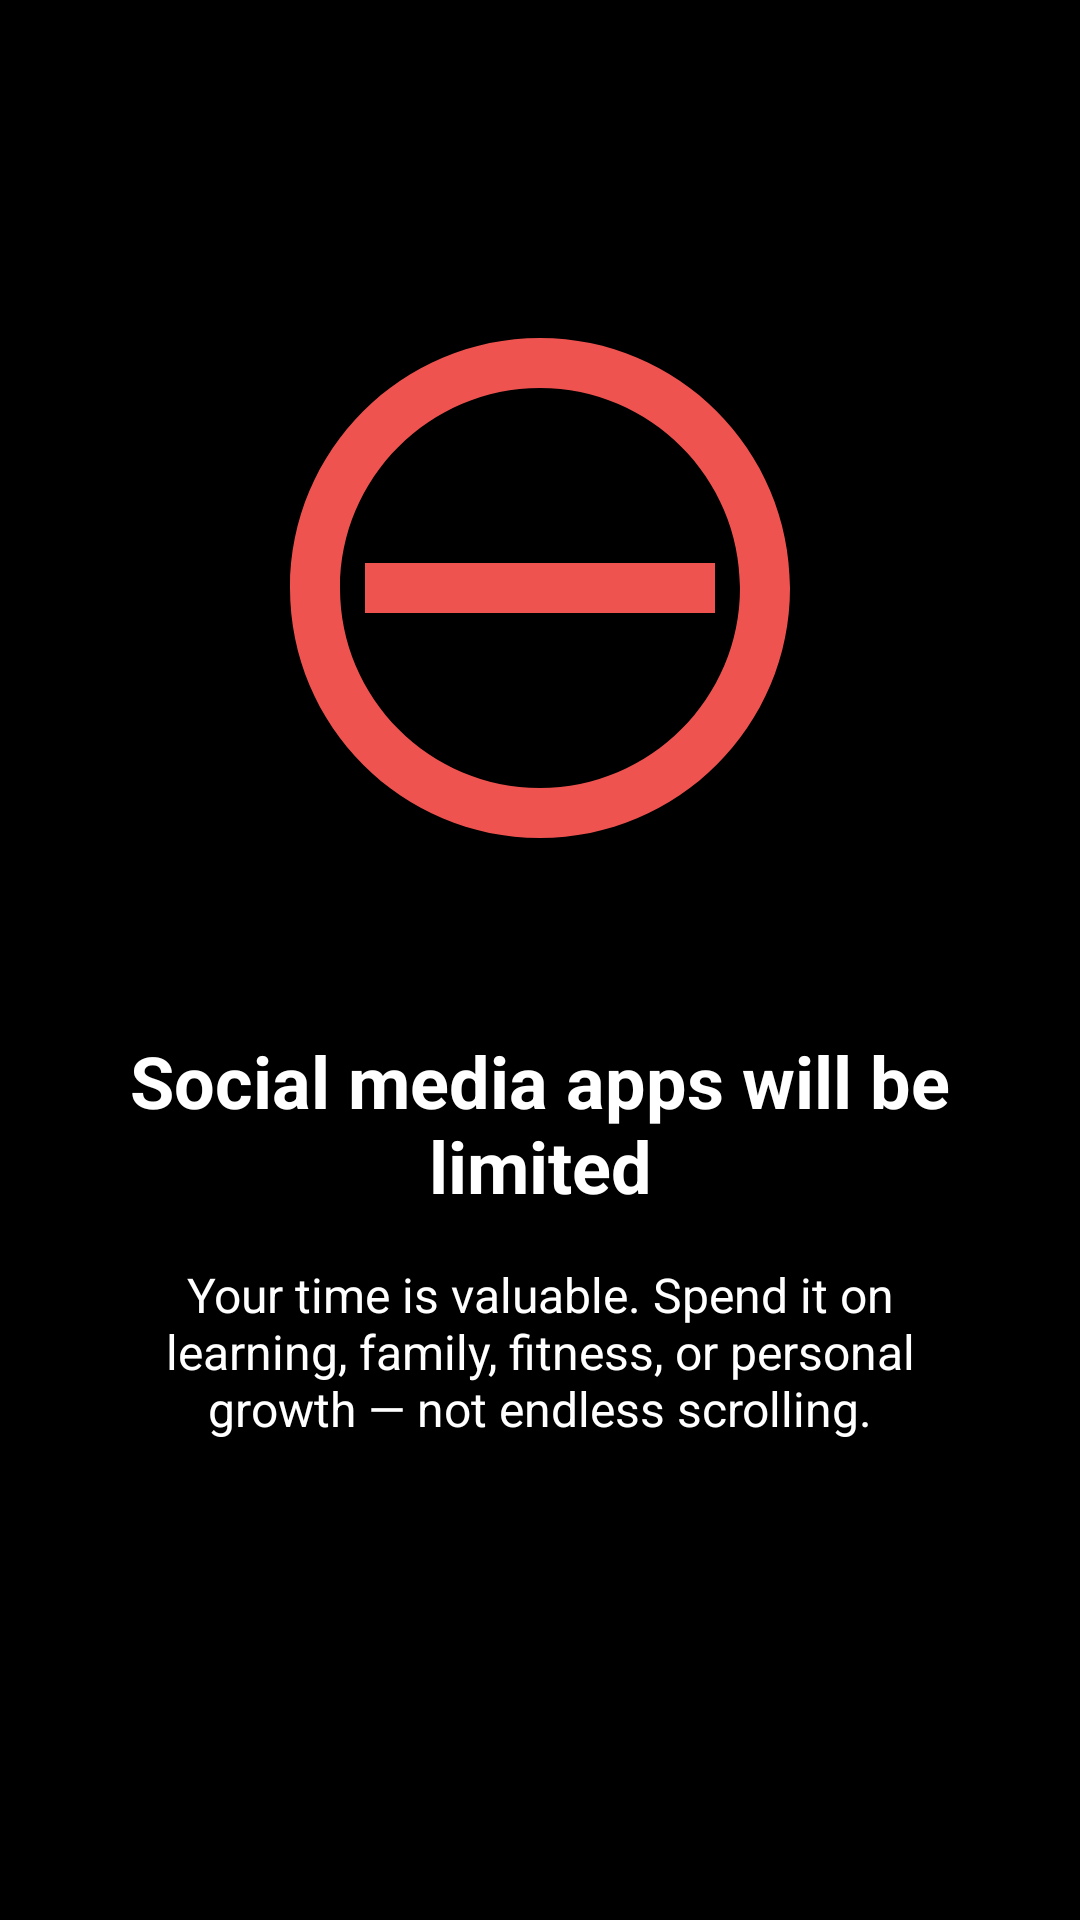

Write the Android layout XML for this screen, with the resource values it uses.
<!-- AndroidManifest.xml: application theme Theme.Dm -->
<!-- res/layout/onboarding_screen3.xml -->
<?xml version="1.0" encoding="utf-8"?>
<androidx.constraintlayout.widget.ConstraintLayout xmlns:android="http://schemas.android.com/apk/res/android"
    xmlns:app="http://schemas.android.com/apk/res-auto"
    android:layout_width="match_parent"
    android:layout_height="match_parent"
    android:background="@color/black"
    android:padding="32dp">

    <ImageView
        android:id="@+id/imageView"
        android:layout_width="200dp"
        android:layout_height="200dp"
        android:layout_marginTop="64dp"
        android:contentDescription="Social media limited icon"
        android:src="@drawable/ic_social_media_limited"
        app:layout_constraintEnd_toEndOf="parent"
        app:layout_constraintStart_toStartOf="parent"
        app:layout_constraintTop_toTopOf="parent" />

    <TextView
        android:id="@+id/titleTextView"
        android:layout_width="match_parent"
        android:layout_height="wrap_content"
        android:layout_marginTop="48dp"
        android:gravity="center"
        android:text="@string/onboarding_title_3"
        android:textColor="@android:color/white"
        android:textSize="24sp"
        android:textStyle="bold"
        app:layout_constraintEnd_toEndOf="parent"
        app:layout_constraintStart_toStartOf="parent"
        app:layout_constraintTop_toBottomOf="@+id/imageView" />

    <TextView
        android:id="@+id/descriptionTextView"
        android:layout_width="match_parent"
        android:layout_height="wrap_content"
        android:layout_marginTop="16dp"
        android:gravity="center"
        android:text="@string/onboarding_desc_3"
        android:textColor="@android:color/white"
        android:textSize="16sp"
        app:layout_constraintEnd_toEndOf="parent"
        app:layout_constraintStart_toStartOf="parent"
        app:layout_constraintTop_toBottomOf="@+id/titleTextView" />

</androidx.constraintlayout.widget.ConstraintLayout>
<!-- resources referenced by this layout -->
<resources>
  <color name="black">#FF000000</color>
  <!-- drawable ic_social_media_limited (drawable) -->
  <vector xmlns:android="http://schemas.android.com/apk/res/android"
      android:width="200dp"
      android:height="200dp"
      android:viewportWidth="24"
      android:viewportHeight="24">
      <path
          android:fillColor="#EF5350"
          android:pathData="M12,2C6.48,2 2,6.48 2,12s4.48,10 10,10 10,-4.48 10,-10S17.52,2 12,2zM12,20c-4.41,0 -8,-3.59 -8,-8s3.59,-8 8,-8 8,3.59 8,8 -3.59,8 -8,8z" />
      <path
          android:fillColor="#EF5350"
          android:pathData="M19,13H5v-2h14v2z" />
  </vector>
  <string name="onboarding_desc_3">Your time is valuable. Spend it on learning, family, fitness, or personal growth — not endless scrolling.</string>
  <string name="onboarding_title_3">Social media apps will be limited</string>
  <style name="Theme.Dm" parent="Base.Theme.Dm" />
  <style name="Base.Theme.Dm" parent="Theme.Material3.DayNight.NoActionBar">
           Customize your light theme here.
           <item name="colorPrimary">@color/black</item>
          <item name="android:fitsSystemWindows">true</item>
      </style>
</resources>
